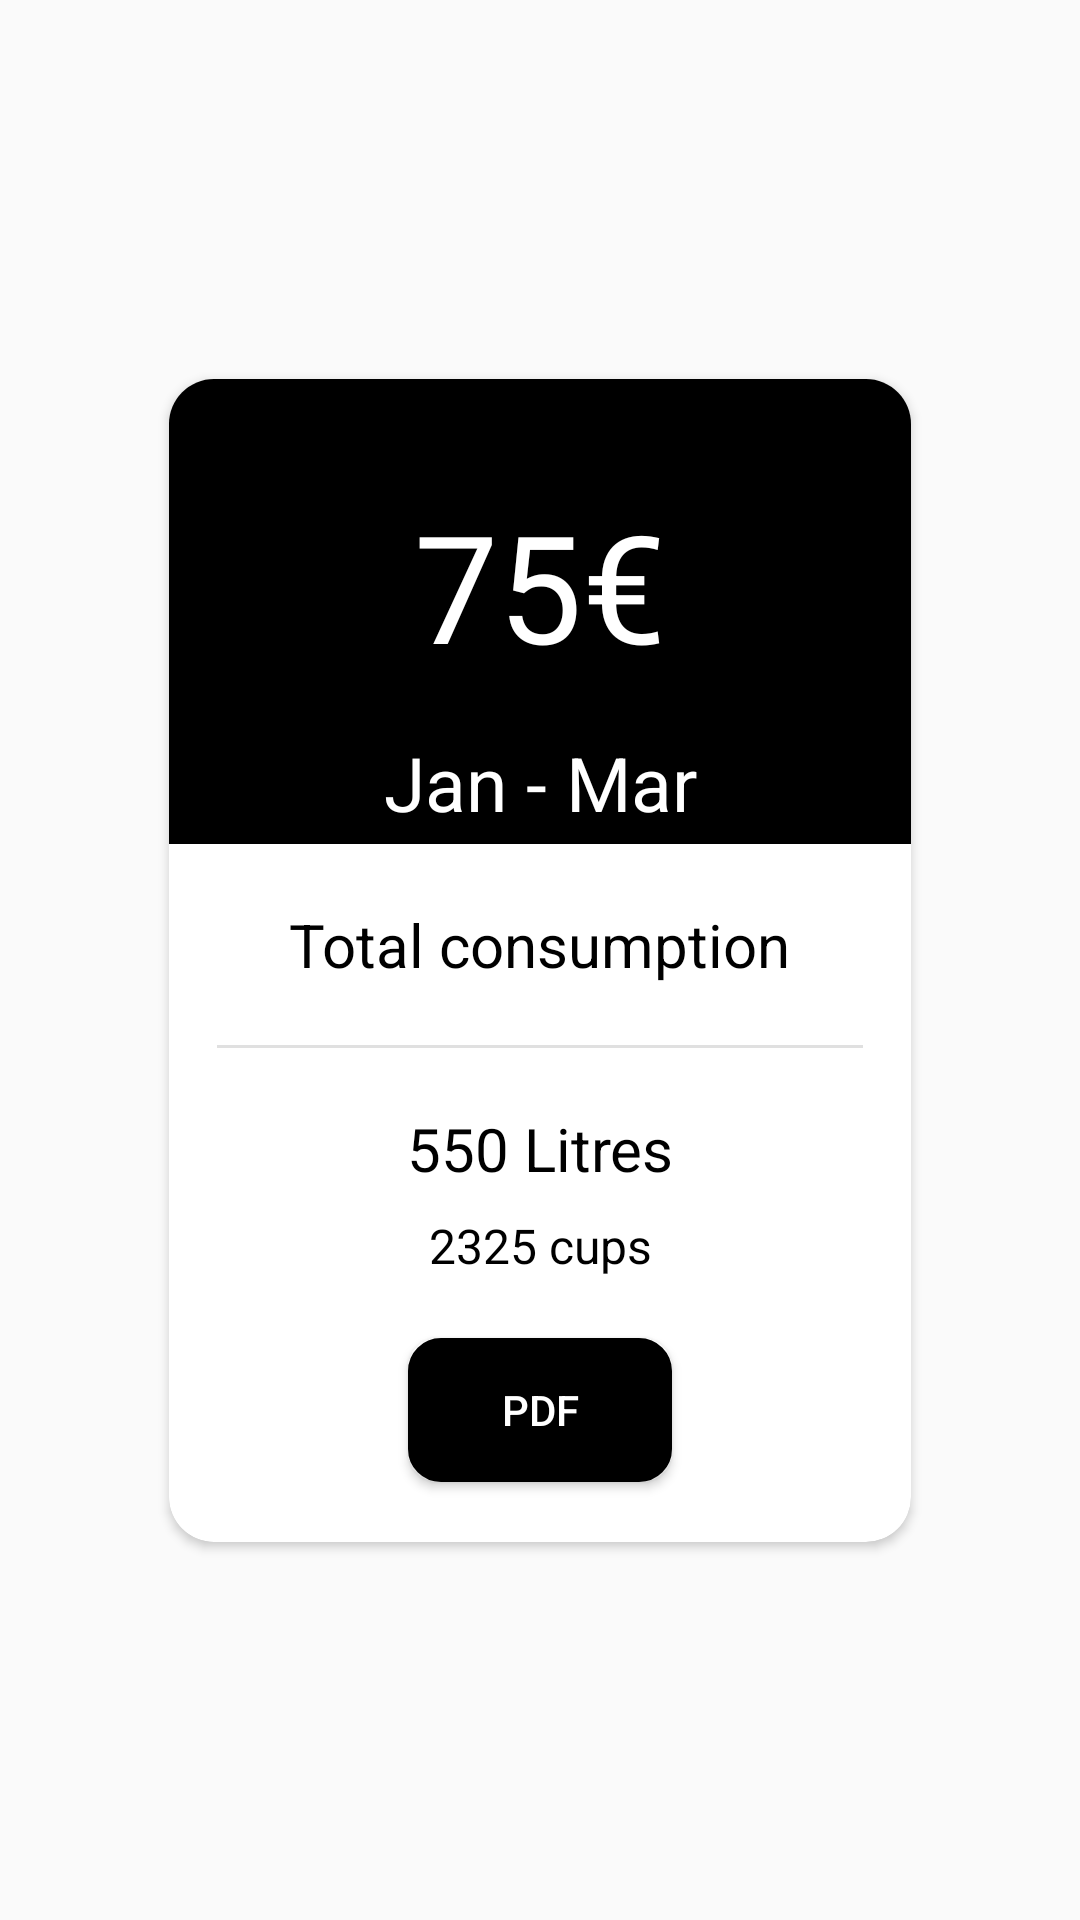

Android layout source for this screen:
<!-- AndroidManifest.xml: application theme AppTheme -->
<!-- res/layout/bill_card.xml -->
<?xml version="1.0" encoding="utf-8"?>
<androidx.constraintlayout.widget.ConstraintLayout xmlns:android="http://schemas.android.com/apk/res/android"
    xmlns:app="http://schemas.android.com/apk/res-auto"
    android:layout_width="wrap_content"
    android:layout_height="wrap_content">


    <androidx.cardview.widget.CardView
        android:id="@+id/bill_card"
        android:layout_width="wrap_content"
        android:layout_height="wrap_content"
        android:layout_margin="16dp"
        android:background="@drawable/corner_radius"
        android:gravity="center"
        app:cardCornerRadius="15dp"
        app:layout_constraintBottom_toBottomOf="parent"
        app:layout_constraintEnd_toEndOf="parent"
        app:layout_constraintHorizontal_bias="0.5"
        app:layout_constraintStart_toStartOf="parent"
        app:layout_constraintTop_toTopOf="parent">

        <androidx.constraintlayout.widget.ConstraintLayout
            android:layout_width="match_parent"
            android:layout_height="match_parent">

            <View
                android:id="@+id/view"
                android:layout_width="0dp"
                android:layout_height="0dp"
                android:background="#000000"
                app:layout_constraintBottom_toTopOf="@+id/guideline3"
                app:layout_constraintEnd_toEndOf="parent"
                app:layout_constraintStart_toStartOf="parent"
                app:layout_constraintTop_toTopOf="parent" />

            <androidx.constraintlayout.widget.Guideline
                android:id="@+id/guideline3"
                android:layout_width="wrap_content"
                android:layout_height="wrap_content"
                android:orientation="horizontal"
                app:layout_constraintGuide_percent="0.4" />

            <TextView
                android:id="@+id/total_cost"
                android:layout_width="wrap_content"
                android:layout_height="wrap_content"
                android:text="75€"
                android:textColor="#FFFFFF"
                android:textSize="50sp"
                app:layout_constraintBottom_toBottomOf="@+id/view"
                app:layout_constraintEnd_toEndOf="parent"
                app:layout_constraintStart_toStartOf="parent"
                app:layout_constraintTop_toTopOf="parent"
                app:layout_constraintVertical_bias="0.4" />

            <TextView
                android:id="@+id/period"
                android:layout_width="wrap_content"
                android:layout_height="wrap_content"
                android:text="Jan - Mar"
                android:textColor="#FFFFFF"
                android:textSize="25sp"
                app:layout_constraintBottom_toBottomOf="@+id/view"
                app:layout_constraintEnd_toEndOf="parent"
                app:layout_constraintStart_toStartOf="parent"
                app:layout_constraintTop_toBottomOf="@+id/total_cost"
                app:layout_constraintVertical_bias="0.8" />

            <TextView
                android:id="@+id/textView9"
                android:layout_width="wrap_content"
                android:layout_height="wrap_content"
                android:layout_marginStart="40dp"
                android:layout_marginLeft="40dp"
                android:layout_marginTop="20dp"
                android:layout_marginEnd="40dp"
                android:layout_marginRight="40dp"
                android:text="Total consumption"
                android:textColor="#000000"
                android:textSize="20sp"
                app:layout_constraintEnd_toEndOf="parent"
                app:layout_constraintStart_toStartOf="parent"
                app:layout_constraintTop_toBottomOf="@+id/view" />

            <View
                android:id="@+id/divider"
                android:layout_width="0dp"
                android:layout_height="1dp"
                android:layout_marginStart="16dp"
                android:layout_marginLeft="16dp"
                android:layout_marginTop="20dp"
                android:layout_marginEnd="16dp"
                android:layout_marginRight="16dp"
                android:background="?android:attr/listDivider"
                app:layout_constraintEnd_toEndOf="parent"
                app:layout_constraintStart_toStartOf="parent"
                app:layout_constraintTop_toBottomOf="@+id/textView9" />

            <TextView
                android:id="@+id/total_usage"
                android:layout_width="wrap_content"
                android:layout_height="wrap_content"
                android:layout_marginTop="20dp"
                android:text="550 Litres"
                android:textColor="#000000"
                android:textSize="20sp"
                app:layout_constraintEnd_toEndOf="@+id/textView9"
                app:layout_constraintStart_toStartOf="@+id/textView9"
                app:layout_constraintTop_toBottomOf="@+id/divider" />

            <TextView
                android:id="@+id/total_usage_exchanged"
                android:layout_width="wrap_content"
                android:layout_height="wrap_content"
                android:layout_marginStart="20dp"
                android:layout_marginLeft="20dp"
                android:layout_marginTop="8dp"
                android:layout_marginEnd="20dp"
                android:layout_marginRight="20dp"
                android:text="2325 cups"
                android:textColor="#000000"
                android:textSize="16sp"
                app:layout_constraintEnd_toEndOf="@+id/total_usage"
                app:layout_constraintStart_toStartOf="@+id/total_usage"
                app:layout_constraintTop_toBottomOf="@+id/total_usage" />

            <Button
                android:id="@+id/btn_download"
                android:layout_width="wrap_content"
                android:layout_height="wrap_content"
                android:layout_marginTop="20dp"
                android:layout_marginBottom="20dp"
                android:background="@drawable/btn_download"
                android:drawableRight="@drawable/download_24dp"
                android:padding="10dp"
                android:paddingLeft="20dp"
                android:paddingRight="20dp"
                android:text="PDF"
                android:textColor="#FFFFFF"
                app:layout_constraintBottom_toBottomOf="parent"
                app:layout_constraintEnd_toEndOf="@+id/total_usage_exchanged"
                app:layout_constraintStart_toStartOf="@+id/total_usage_exchanged"
                app:layout_constraintTop_toBottomOf="@+id/total_usage_exchanged" />
        </androidx.constraintlayout.widget.ConstraintLayout>

    </androidx.cardview.widget.CardView>

</androidx.constraintlayout.widget.ConstraintLayout>
<!-- resources referenced by this layout -->
<resources>
  <!-- drawable btn_download (drawable) -->
  <?xml version="1.0" encoding="utf-8"?>
  <shape
      xmlns:android="http://schemas.android.com/apk/res/android"
      android:shape="rectangle">
  
      <solid android:color="@android:color/black"/>
  
      <stroke
          android:width="2dp">
      </stroke>
      <corners
          android:radius="10dp">
      </corners>
  
  </shape>
  <!-- drawable corner_radius (drawable) -->
  <?xml version="1.0" encoding="utf-8"?>
  <shape
      xmlns:android="http://schemas.android.com/apk/res/android"
      android:shape="rectangle">
  
      <stroke
          android:width="2dp">
      </stroke>
      <corners
          android:radius="5dp">
      </corners>
  
  </shape>
  <style name="AppTheme" parent="Theme.AppCompat.Light.DarkActionBar">
          
          <item name="colorPrimary">@color/colorPrimary</item>
          <item name="colorPrimaryDark">@color/colorPrimaryDark</item>
          <item name="colorAccent">@color/colorAccent</item>
      </style>
  <color name="colorPrimary">#008577</color>
  <color name="colorPrimaryDark">#00574B</color>
  <color name="colorAccent">#D81B60</color>
</resources>
